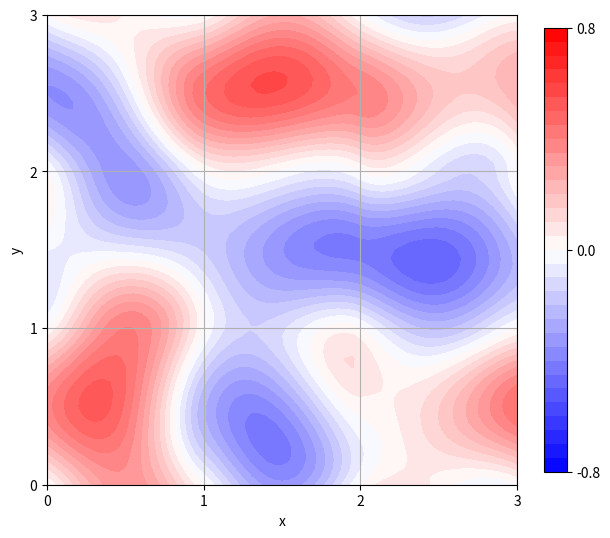

Here is the Python script that generated this plot:
import numpy as np
import matplotlib.pyplot as plt
from matplotlib.ticker import *

#set up the initial gradients for all lattice points
N=256
gen = np.random.default_rng()
def unit_vector():
    v=gen.uniform(-1,1,2)
    l=np.linalg.norm(v)
    if l==0.0:
        return v
    return v/l

g=np.empty((N+1,N+1,2))
for i in range(N+1):
    for j in range(N+1):
        g[i][j]=unit_vector()

#from etc.test_gradients import test_gradients_2d
#g[0:4,0:4,:]=test_gradients_2d

#s curve
def s(r):
    return 3.0*r**2-2*r**3

#perlin 2d
def perlin2d(x,y):
    x=x+4096 #to allow x to range from -4096
    x=x%N #to allow x to have no upper limit
    nx=int(x) #decimal part of x
    rx=x-int(x) #fractional part of x
    
    y=y+4096 #to allow y to range from -4096
    y=y%N #to allow y to have no upper limit
    ny=int(y) #decimal part of y
    ry=y-int(y) #fractional part of y

    #z_yx
    z00=np.dot(g[ny  ][nx  ],(rx  ,ry  ))
    z01=np.dot(g[ny  ][nx+1],(rx-1,ry  ))
    z10=np.dot(g[ny+1][nx  ],(rx  ,ry-1))
    z11=np.dot(g[ny+1][nx+1],(rx-1,ry-1))

    return z00*(1-s(rx))*(1-s(ry))+ \
           z01*(  s(rx))*(1-s(ry))+ \
           z10*(1-s(rx))*(  s(ry))+ \
           z11*(  s(rx))*(  s(ry))

if __name__=="__main__":
    #make plot data
    X=Y=np.arange(0,3.05,0.05)
    X,Y=np.meshgrid(X,Y,indexing="ij") #x[nx,ny]
    Z=np.empty(X.shape)
    for nx in range(X.shape[0]):
        for ny in range(X.shape[1]):
            Z[nx,ny]=perlin2d(X[nx,ny],Y[nx,ny])

    #plot them
    #fig, ax = plt.subplots(subplot_kw={"projection": "3d"})
    #ax.plot_surface(X,Y,Z)
    fig, ax = plt.subplots(figsize=(6,6),layout="constrained")
    level=np.arange(-0.8,0.81,0.05)
    CS=ax.contourf(X,Y,Z,level,cmap="bwr")
    cbar=fig.colorbar(CS,shrink=0.75)
    cbar.set_ticks([-0.8,0.0,0.8])
    ax.axis("square")
    ax.grid("on")
    ax.set_xlabel("x")
    ax.set_ylabel("y")
    ax.xaxis.set_major_locator(MultipleLocator(base=1.0))
    ax.yaxis.set_major_locator(MultipleLocator(base=1.0))
    plt.savefig("perlin-2d-sample.svg")
    plt.show()
